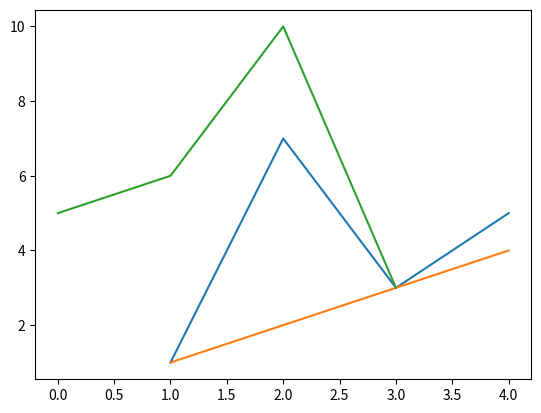
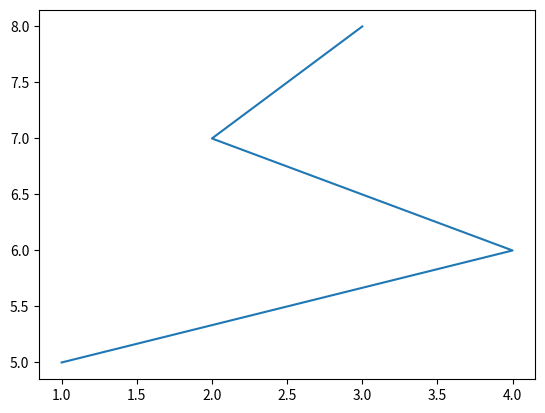

These charts were generated, in order, by the following Python code:
# -*- coding: utf-8 -*-
"""
Created on Fri Aug 13 14:45:48 2021

@author: LeeHoonGi
"""

import matplotlib.pyplot as plt
plt.plot([1,2,3,4], [1,7,3,5]) #draw on current figure

plt.figure(1) #create figure 1
plt.plot([1,2,3,4], [1,2,3,4]) #draw on figure 1
plt.figure(2) #create figure 2
plt.plot([1,4,2,3], [5,6,7,8]) #draw on figure 2
plt.savefig('Figure-Addie') #save figure 2
plt.figure(1) #go back to working on figure1
plt.plot([5,6,10,3]) #draw again on figure 1
plt.savefig('Figure-Jane') #save figure 1

# principal = 10000
# interest_rate = 0.05
# years = 20
# values = []

# for i in range(years + 1):
#     values.append(principal)
#     principal += principal * interest_rate

# plt.plot(values)    
# # plt.plot(values, 'ko')
# plt.title('5% Growth, Compounded Annually')
# plt.xlabel('Years of Compounding')
# plt.ylabel('Value of Principal ($)')

# plt.plot(values, '-k', linewidth = 30)
# plt.title('5% Growth, Compounded Annually', fontsize = 'xx-large')
# plt.xlabel('Years of Compounding', fontsize = 'x-small')
# plt.ylabel('Value of Principal ($)')


# plt.rcParams['lines.linewidth'] = 6